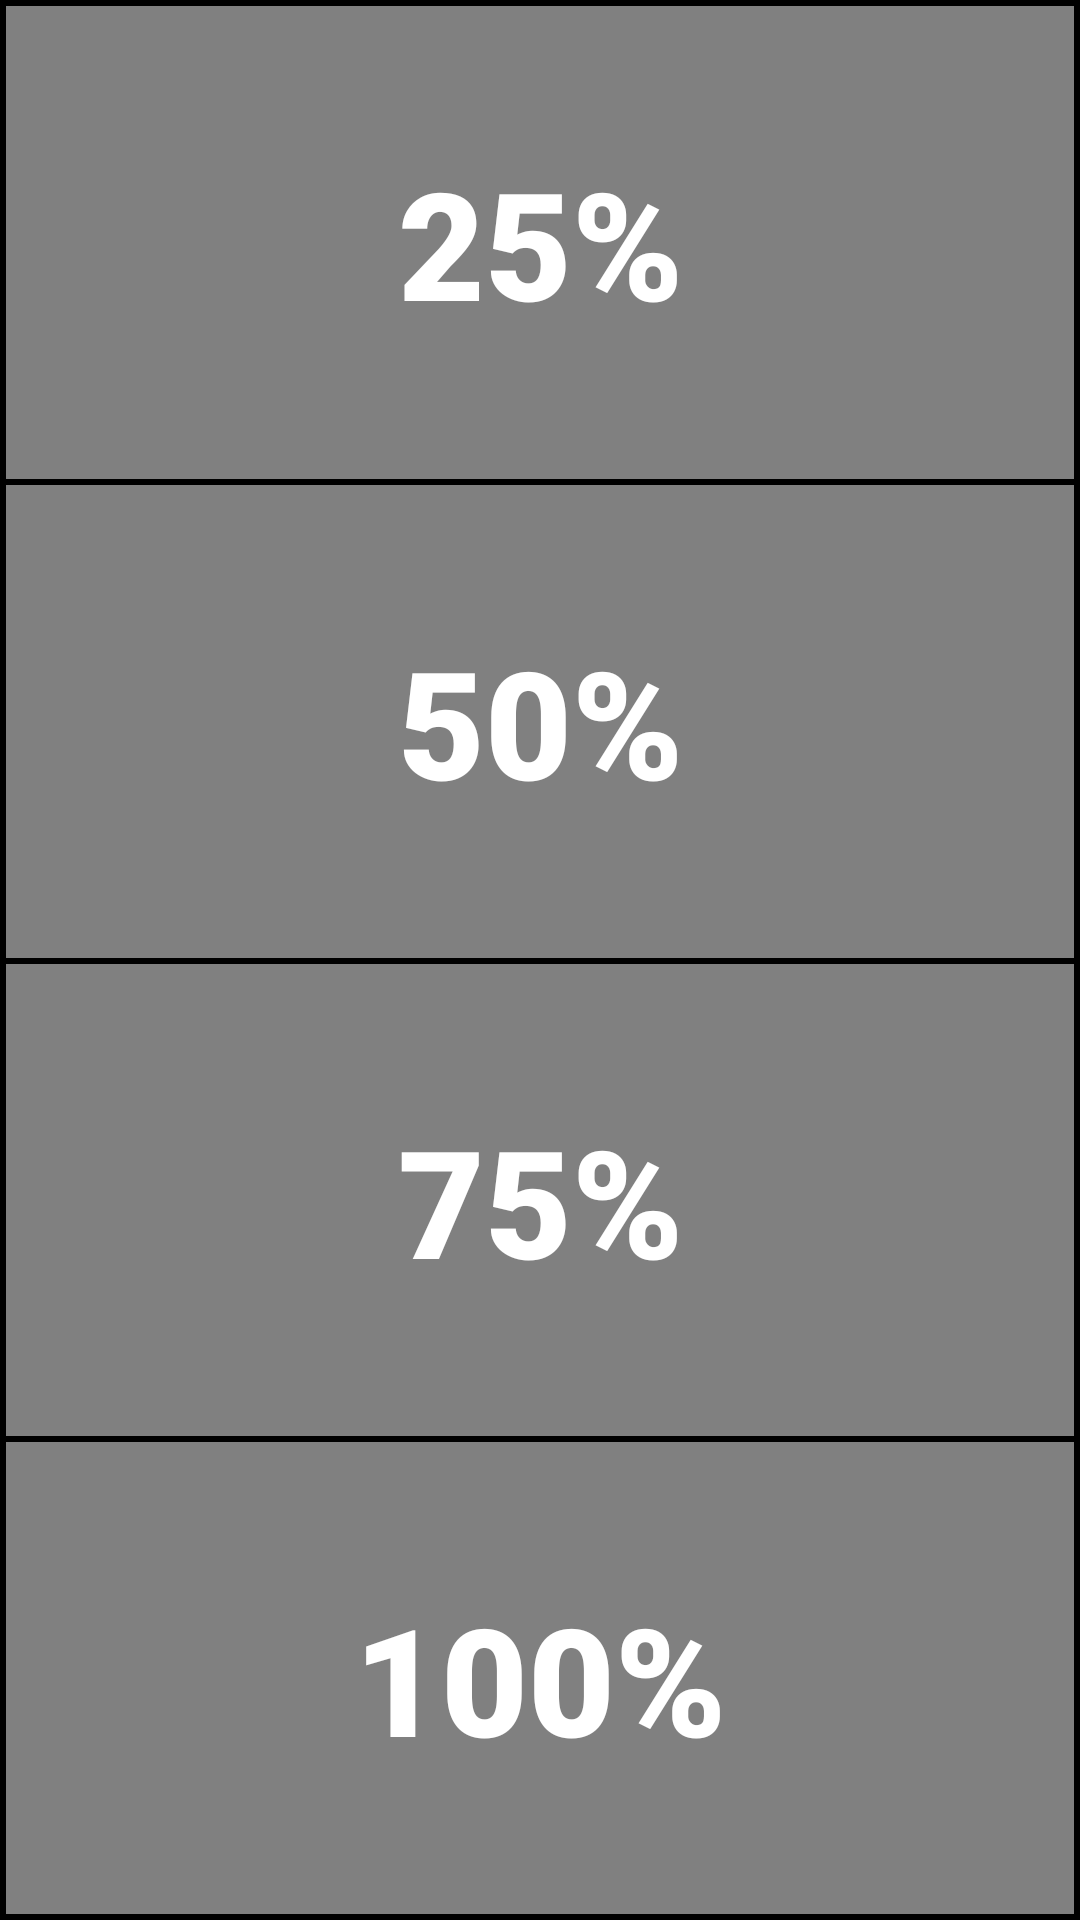

Write the Android layout XML for this screen, with the resource values it uses.
<!-- AndroidManifest.xml: application theme Theme.VovoPhone -->
<!-- res/layout/activity_brilho.xml -->
<?xml version="1.0" encoding="utf-8"?>
<LinearLayout xmlns:android="http://schemas.android.com/apk/res/android"
    xmlns:app="http://schemas.android.com/apk/res-auto"
    xmlns:tools="http://schemas.android.com/tools"
    android:layout_width="match_parent"
    android:layout_height="match_parent"
    android:background="@color/black"
    android:gravity="center"
    android:orientation="vertical"
    android:padding="1dp"
    tools:context=".MainActivity">

    <TextView
        android:id="@+id/percent25"
        android:layout_width="match_parent"
        android:layout_height="match_parent"
        android:layout_margin="1dp"
        android:layout_weight="25"
        android:background="@color/gray"
        android:fontFamily="sans-serif-black"
        android:gravity="center"
        android:text="25%"
        android:textAlignment="center"
        android:textColor="@color/white"
        android:textSize="50sp" />

    <TextView
        android:id="@+id/percent50"
        android:layout_width="match_parent"
        android:layout_height="match_parent"
        android:layout_margin="1dp"
        android:layout_weight="25"
        android:background="@color/gray"
        android:fontFamily="sans-serif-black"
        android:gravity="center"
        android:text="50%"
        android:textAlignment="center"
        android:textColor="@color/white"
        android:textSize="50sp" />

    <TextView
        android:id="@+id/percent75"
        android:layout_width="match_parent"
        android:layout_height="match_parent"
        android:layout_margin="1dp"
        android:layout_weight="25"
        android:background="@color/gray"
        android:fontFamily="sans-serif-black"
        android:gravity="center"
        android:text="75%"
        android:textAlignment="center"
        android:textColor="@color/white"
        android:textSize="50sp" />

    <TextView
        android:id="@+id/percent100"
        android:layout_width="match_parent"
        android:layout_height="match_parent"
        android:layout_margin="1dp"
        android:layout_weight="25"
        android:background="@color/gray"
        android:fontFamily="sans-serif-black"
        android:gravity="center"
        android:text="100%"
        android:textAlignment="center"
        android:textColor="@color/white"
        android:textSize="50sp" />

</LinearLayout>
<!-- resources referenced by this layout -->
<resources>
  <color name="black">#FF000000</color>
  <color name="gray">#808080</color>
  <color name="white">#FFFFFFFF</color>
  <style name="Theme.VovoPhone" parent="Theme.MaterialComponents.DayNight.DarkActionBar">
          
          <item name="colorPrimary">@color/purple_500</item>
          <item name="colorPrimaryVariant">@color/purple_700</item>
          <item name="colorOnPrimary">@color/white</item>
          
          <item name="colorSecondary">@color/teal_200</item>
          <item name="colorSecondaryVariant">@color/teal_700</item>
          <item name="colorOnSecondary">@color/black</item>
          
          <item name="android:statusBarColor" tools:targetApi="l">?attr/colorPrimaryVariant</item>
          
      </style>
  <color name="purple_500">#FF6200EE</color>
  <color name="purple_700">#FF3700B3</color>
  <color name="teal_200">#FF03DAC5</color>
  <color name="teal_700">#FF018786</color>
</resources>
